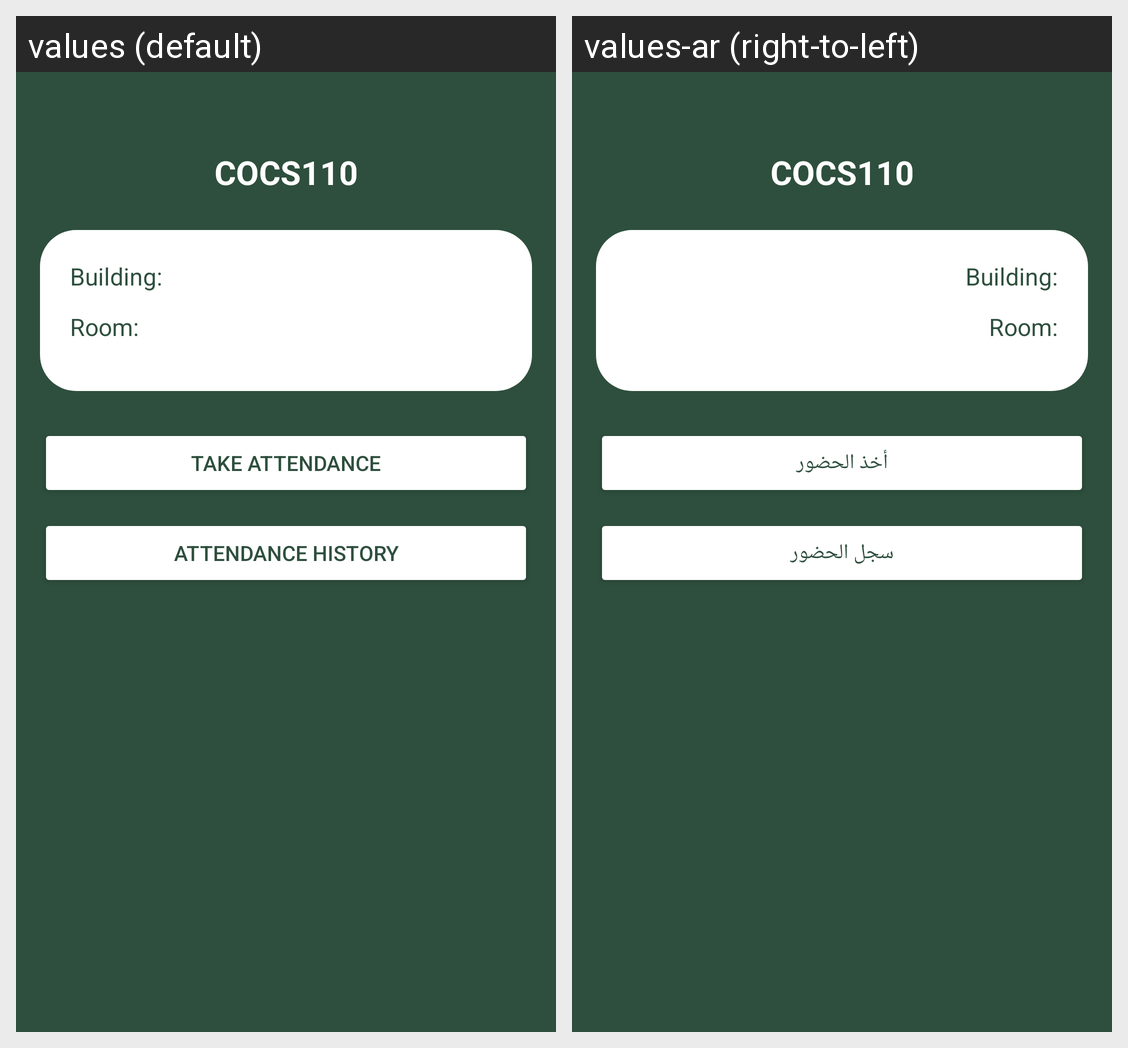

The same Android screen rendered under two of its app's locales, left to right. List the strings drawn on it with the default value and each locale's translation.
Android screen res/layout/myclasses_detail_page.xml rendered under 2 locales, left to right: values (default), values-ar (right-to-left). Device: Nexus 5 (rendered at 1080×1920; each locale shown at half size, 540×960, under a caption strip naming it); theme Theme.AWS.
Strings drawn on this screen, with the default value and each locale's value (text and hints the layout hard-codes, and strings that could not be matched under every locale, appear in the picture but are not listed):

btn_take_attendance
  values: Take Attendance
  values-ar: أخذ الحضور

title_attendance_history
  values: Attendance History
  values-ar: سجل الحضور
